The GitHub repository GovindRangappa/mudra-jetson-deploy contains a labelled image folder "mudra_dataset" with 9 categories: alapadma, ardhachandra, ardhapataka, kapittha, mayura, musti, pataka, shikhara, tripataka. Examples follow, each with its label.

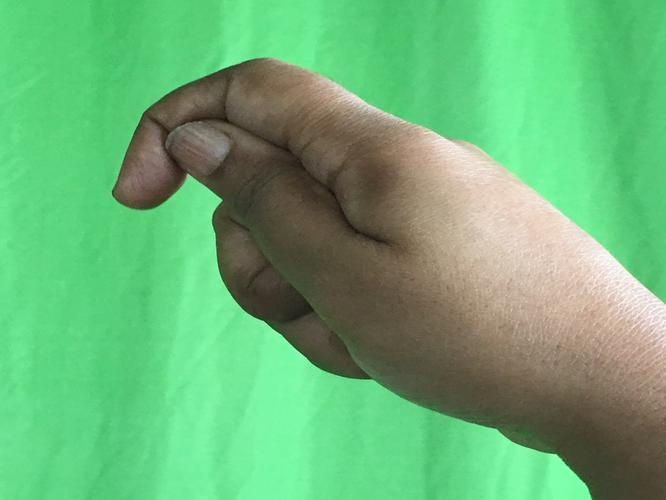
Label: kapittha

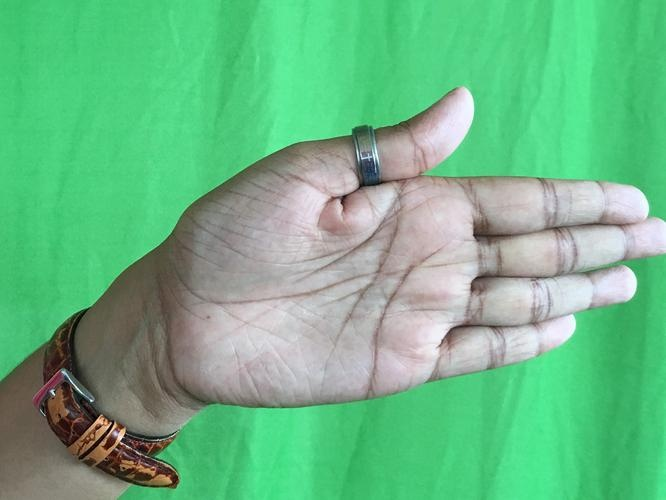
Label: ardhachandra

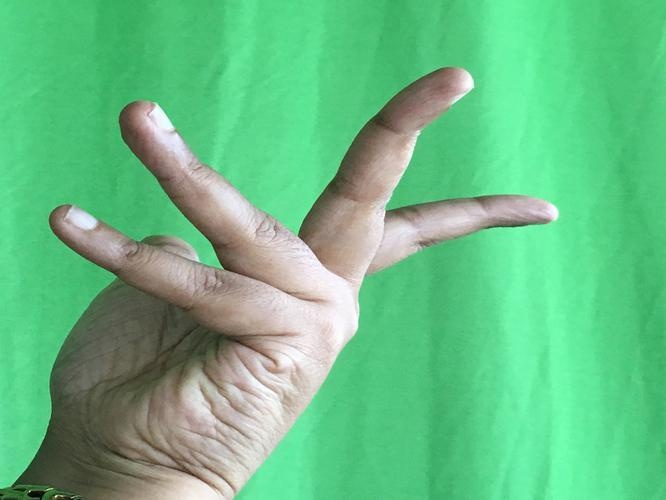
Label: alapadma

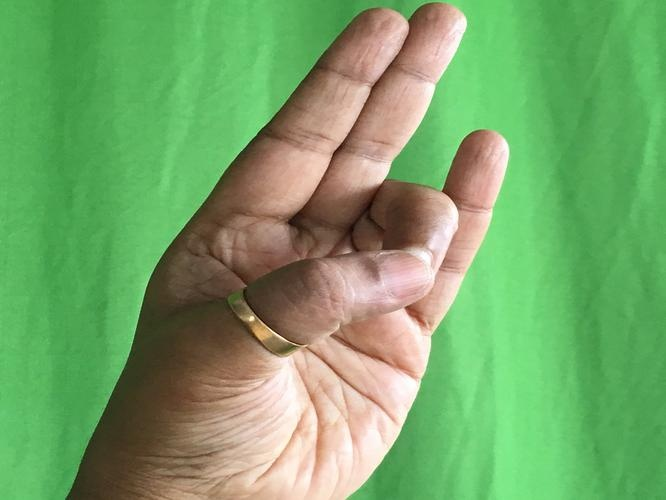
Label: mayura

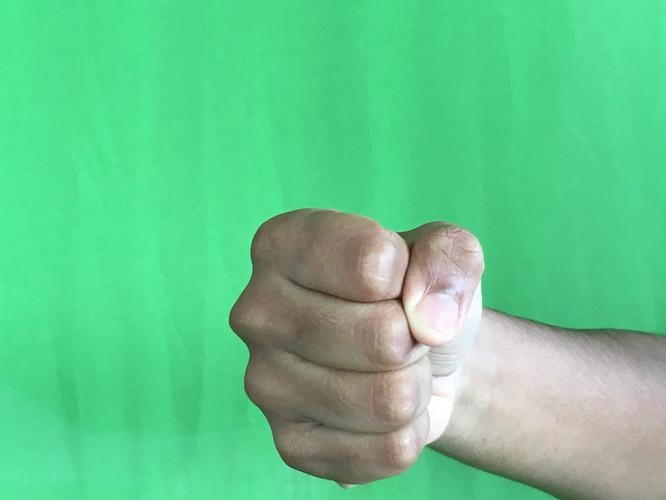
Label: musti

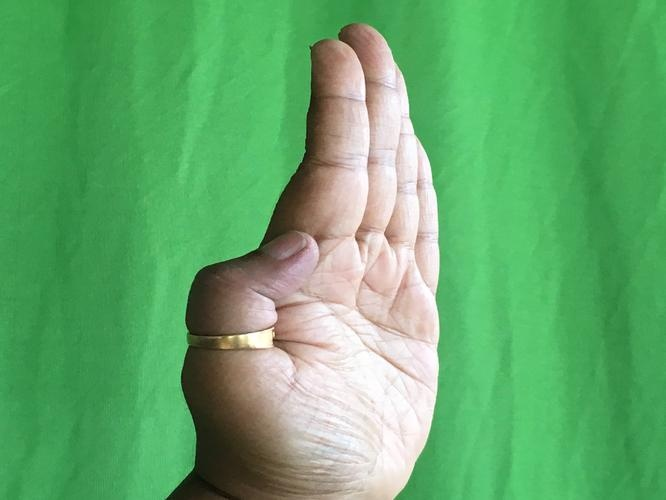
Label: pataka
